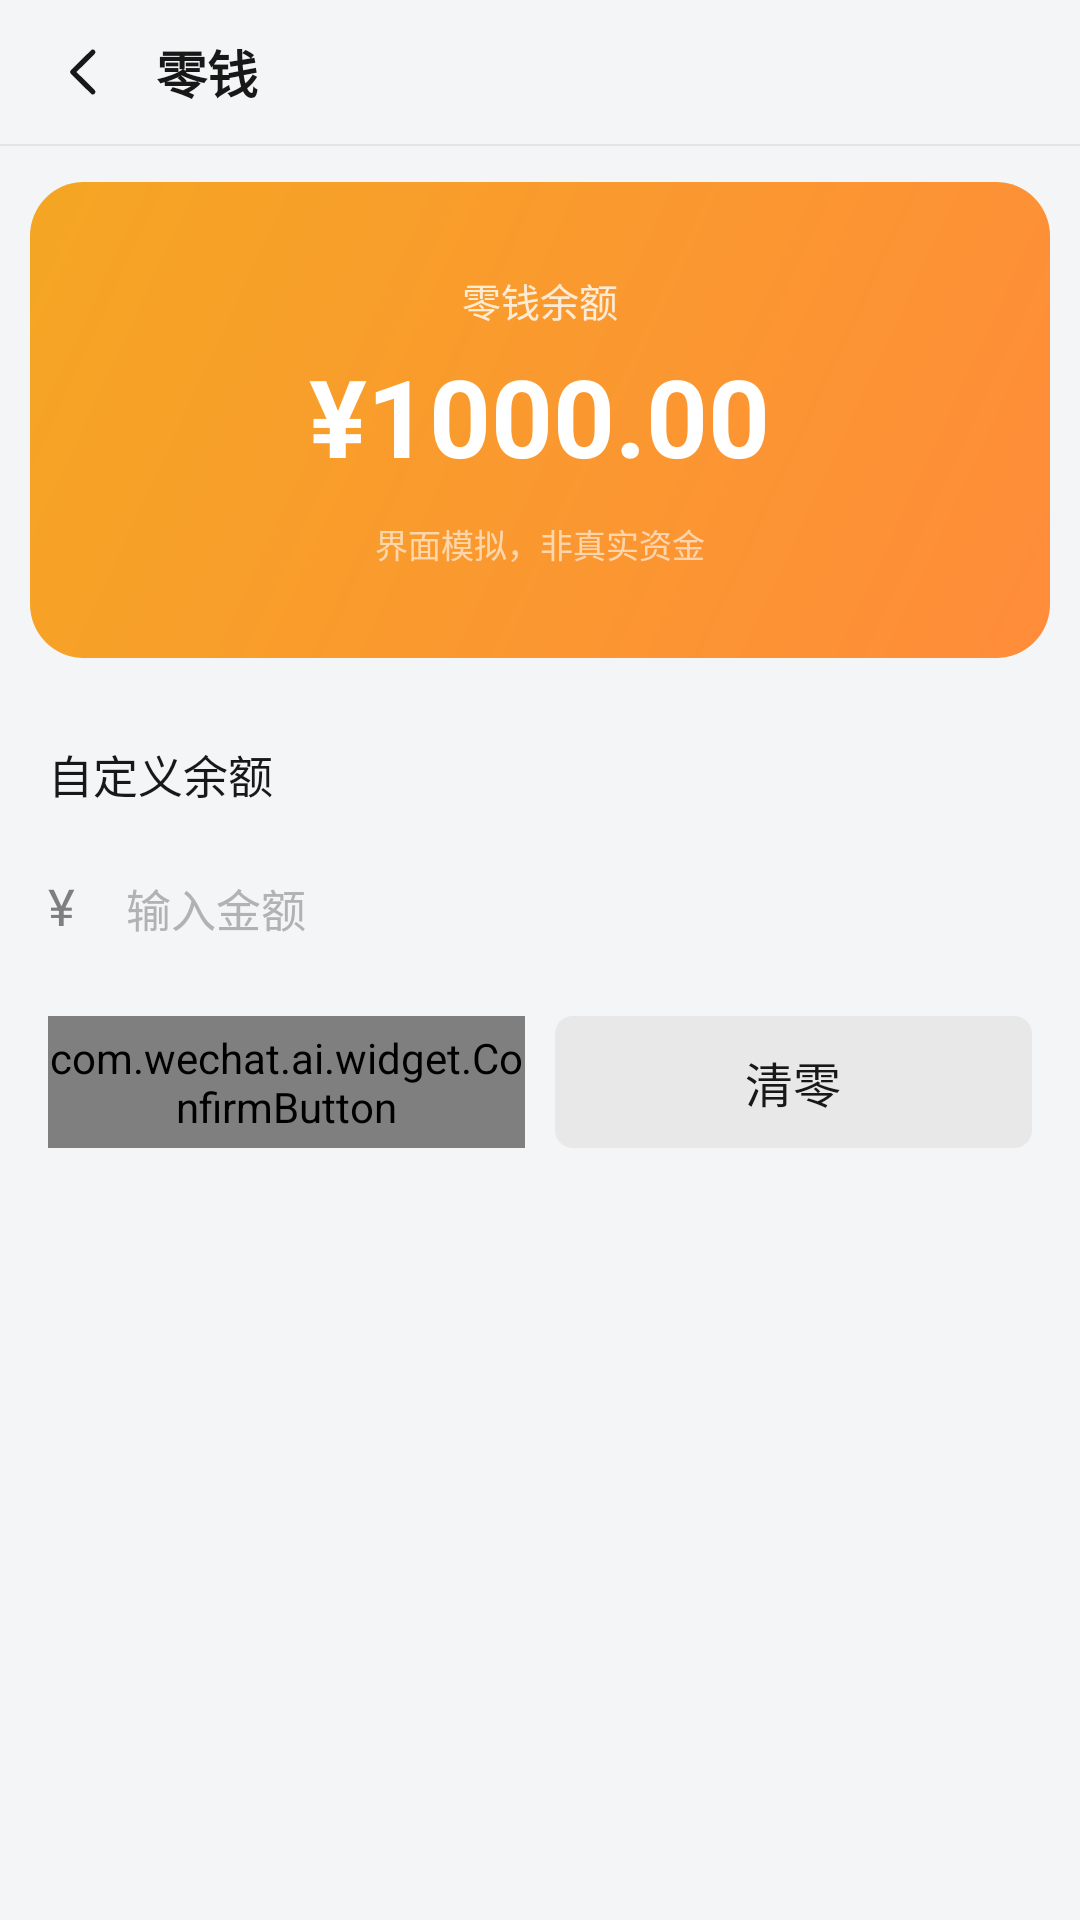

Reconstruct the res/layout file that produces this screen, plus the resources it refers to.
<!-- AndroidManifest.xml: application theme AppTheme -->
<!-- res/layout/activity_wallet.xml -->
<?xml version="1.0" encoding="utf-8"?>
<LinearLayout xmlns:android="http://schemas.android.com/apk/res/android"
    android:layout_width="match_parent"
    android:layout_height="match_parent"
    android:background="@color/wx_bg"
    android:orientation="vertical">

    <LinearLayout
        android:layout_width="match_parent"
        android:layout_height="@dimen/title_bar_height"
        android:gravity="center_vertical"
        android:orientation="horizontal"
        android:paddingLeft="8dp"
        android:paddingRight="12dp">

        <ImageView
            android:id="@+id/iv_back"
            android:layout_width="40dp"
            android:layout_height="40dp"
            android:background="?android:attr/selectableItemBackgroundBorderless"
            android:contentDescription="返回"
            android:padding="9dp"
            android:src="@drawable/ic_back" />

        <TextView
            android:layout_width="0dp"
            android:layout_height="wrap_content"
            android:layout_marginLeft="4dp"
            android:layout_weight="1"
            android:includeFontPadding="false"
            android:text="零钱"
            android:textColor="@color/wx_text_primary"
            android:textSize="17sp"
            android:textStyle="bold" />
    </LinearLayout>

    <View
        android:layout_width="match_parent"
        android:layout_height="0.5dp"
        android:background="@color/wx_divider" />

    <ScrollView
        android:layout_width="match_parent"
        android:layout_height="match_parent"
        android:overScrollMode="never">

        <LinearLayout
            android:layout_width="match_parent"
            android:layout_height="wrap_content"
            android:orientation="vertical"
            android:paddingBottom="30dp">

            
            <LinearLayout
                android:layout_width="match_parent"
                android:layout_height="wrap_content"
                android:layout_marginLeft="10dp"
                android:layout_marginTop="12dp"
                android:layout_marginRight="10dp"
                android:background="@drawable/bg_wallet_card"
                android:gravity="center"
                android:orientation="vertical"
                android:paddingTop="30dp"
                android:paddingBottom="30dp">

                <TextView
                    android:layout_width="wrap_content"
                    android:layout_height="wrap_content"
                    android:includeFontPadding="false"
                    android:text="零钱余额"
                    android:textColor="#CCFFFFFF"
                    android:textSize="13sp" />

                <TextView
                    android:id="@+id/balance"
                    android:layout_width="wrap_content"
                    android:layout_height="wrap_content"
                    android:layout_marginTop="10dp"
                    android:includeFontPadding="false"
                    android:text="¥1000.00"
                    android:textColor="#FFFFFF"
                    android:textSize="36sp"
                    android:textStyle="bold" />

                <TextView
                    android:layout_width="wrap_content"
                    android:layout_height="wrap_content"
                    android:layout_marginTop="12dp"
                    android:includeFontPadding="false"
                    android:text="界面模拟，非真实资金"
                    android:textColor="#99FFFFFF"
                    android:textSize="11sp" />
            </LinearLayout>

            
            <LinearLayout
                android:layout_width="match_parent"
                android:layout_height="wrap_content"
                android:layout_marginTop="12dp"
                android:background="@android:color/transparent"
                android:orientation="vertical"
                android:paddingLeft="16dp"
                android:paddingTop="16dp"
                android:paddingRight="16dp"
                android:paddingBottom="18dp">

                <TextView
                    android:layout_width="wrap_content"
                    android:layout_height="wrap_content"
                    android:includeFontPadding="false"
                    android:text="自定义余额"
                    android:textColor="@color/wx_text_primary"
                    android:textSize="15sp" />

                <LinearLayout
                    android:layout_width="match_parent"
                    android:layout_height="wrap_content"
                    android:layout_marginTop="12dp"
                    android:gravity="center_vertical"
                    android:orientation="horizontal">

                    <TextView
                        android:layout_width="wrap_content"
                        android:layout_height="wrap_content"
                        android:includeFontPadding="false"
                        android:text="¥"
                        android:textColor="@color/wx_text_secondary"
                        android:textSize="17sp" />

                    <EditText
                        android:id="@+id/et_amount"
                        android:layout_width="0dp"
                        android:layout_height="wrap_content"
                        android:layout_marginLeft="6dp"
                        android:layout_weight="1"
                        android:background="@drawable/bg_edit_round"
                        android:hint="输入金额"
                        android:includeFontPadding="false"
                        android:inputType="numberDecimal"
                        android:padding="11dp"
                        android:textColor="@color/wx_text_primary"
                        android:textColorHint="@color/wx_text_hint"
                        android:textSize="15sp" />
                </LinearLayout>

                <LinearLayout
                    android:layout_width="match_parent"
                    android:layout_height="wrap_content"
                    android:layout_marginTop="14dp"
                    android:orientation="horizontal">

                    <com.wechat.ai.widget.ConfirmButton
                        android:id="@+id/btn_save"
                        android:layout_width="0dp"
                        android:layout_height="44dp"
                        android:layout_weight="1"
                        android:background="@drawable/bg_btn_green"
                        android:gravity="center"
                        android:includeFontPadding="false"
                        android:text="保存余额"
                        android:textColor="@color/wx_text_white"
                        android:textSize="16sp"
                        android:textStyle="bold" />

                    <TextView
                        android:id="@+id/btn_clear"
                        android:layout_width="0dp"
                        android:layout_height="44dp"
                        android:layout_marginLeft="10dp"
                        android:layout_weight="1"
                        android:background="@drawable/bg_btn_gray"
                        android:gravity="center"
                        android:includeFontPadding="false"
                        android:text="清零"
                        android:textColor="@color/wx_text_primary"
                        android:textSize="16sp" />
                </LinearLayout>

                <LinearLayout
                    android:id="@+id/quick_box"
                    android:layout_width="match_parent"
                    android:layout_height="wrap_content"
                    android:layout_marginTop="14dp"
                    android:orientation="horizontal" />
            </LinearLayout>
        </LinearLayout>
    </ScrollView>
</LinearLayout>
<!-- resources referenced by this layout -->
<resources>
  <color name="wx_bg">#F4F5F6</color>
  <color name="wx_divider">#E4E4E4</color>
  <color name="wx_text_hint">#B2B2B2</color>
  <color name="wx_text_primary">#181818</color>
  <color name="wx_text_secondary">#7F7F7F</color>
  <color name="wx_text_white">#FFFFFF</color>
  <dimen name="title_bar_height">48dp</dimen>
  <!-- drawable bg_edit_round (drawable) -->
  <?xml version="1.0" encoding="utf-8"?>
  <shape xmlns:android="http://schemas.android.com/apk/res/android"
      android:shape="rectangle">
      <solid android:color="@color/wx_bg_white" />
      <corners android:radius="10dp" />
  </shape>
  <!-- drawable bg_wallet_card (drawable) -->
  <?xml version="1.0" encoding="utf-8"?>
  <shape xmlns:android="http://schemas.android.com/apk/res/android"
      android:shape="rectangle">
      <gradient
          android:angle="135"
          android:endColor="#F5A623"
          android:startColor="#FF8C3A"
          android:type="linear" />
      <corners android:radius="18dp" />
  </shape>
  <!-- drawable ic_back (drawable) -->
  <?xml version="1.0" encoding="utf-8"?>
  <vector xmlns:android="http://schemas.android.com/apk/res/android"
      android:width="24dp"
      android:height="24dp"
      android:viewportWidth="24"
      android:viewportHeight="24">
      <path
          android:fillColor="#00000000"
          android:pathData="M15.2,4.8L7.9,12l7.3,7.2"
          android:strokeColor="#181818"
          android:strokeWidth="1.9"
          android:strokeLineCap="round"
          android:strokeLineJoin="round" />
  </vector>
  <color name="wx_bg_press">#E4E6E9</color>
  <dimen name="radius_btn">6dp</dimen>
  <color name="wx_green_press">#059B4C</color>
  <color name="wx_green">#07C160</color>
  <color name="wx_bg_white">#F4F5F6</color>
  <color name="wx_green_dark">#06AD56</color>
  <color name="wx_actionbar_bg">#F4F5F6</color>
  <color name="wx_nav_bg">#FAFAFA</color>
  <style name="WxDialogTitle">
          <item name="android:textSize">17sp</item>
          <item name="android:textStyle">bold</item>
          <item name="android:textColor">@color/wx_text_primary</item>
          <item name="android:gravity">center</item>
          <item name="android:paddingStart">22dp</item>
          <item name="android:paddingEnd">22dp</item>
          <item name="android:paddingTop">20dp</item>
          <item name="android:paddingBottom">12dp</item>
      </style>
  <style name="WxDialogButtonBar">
          <item name="android:paddingStart">14dp</item>
          <item name="android:paddingEnd">14dp</item>
          <item name="android:paddingTop">6dp</item>
          <item name="android:paddingBottom">14dp</item>
          <item name="android:dividerPadding">10dp</item>
          <item name="android:showDividers">middle</item>
      </style>
  <style name="WxDialogButton">
          <item name="android:textSize">16sp</item>
          <item name="android:textColor">@color/wx_text_primary</item>
          <item name="android:background">@drawable/bg_dialog_btn_gray</item>
          <item name="android:minHeight">42dp</item>
          <item name="android:paddingStart">18dp</item>
          <item name="android:paddingEnd">18dp</item>
          <item name="android:gravity">center</item>
          <item name="android:textAllCaps">false</item>
          <item name="android:stateListAnimator">@null</item>
      </style>
  <!-- drawable bg_dialog_btn_gray (drawable) -->
  <?xml version="1.0" encoding="utf-8"?>
  <ripple xmlns:android="http://schemas.android.com/apk/res/android"
      android:color="#1A000000">
      <item>
          <shape android:shape="rectangle">
              <solid android:color="#F2F2F2" />
              <corners android:radius="21dp" />
          </shape>
      </item>
  </ripple>
  <!-- drawable bg_dialog_btn_green (drawable) -->
  <?xml version="1.0" encoding="utf-8"?>
  <ripple xmlns:android="http://schemas.android.com/apk/res/android"
      android:color="#26000000">
      <item>
          <shape android:shape="rectangle">
              <solid android:color="#07C160" />
              <corners android:radius="21dp" />
          </shape>
      </item>
  </ripple>
</resources>
